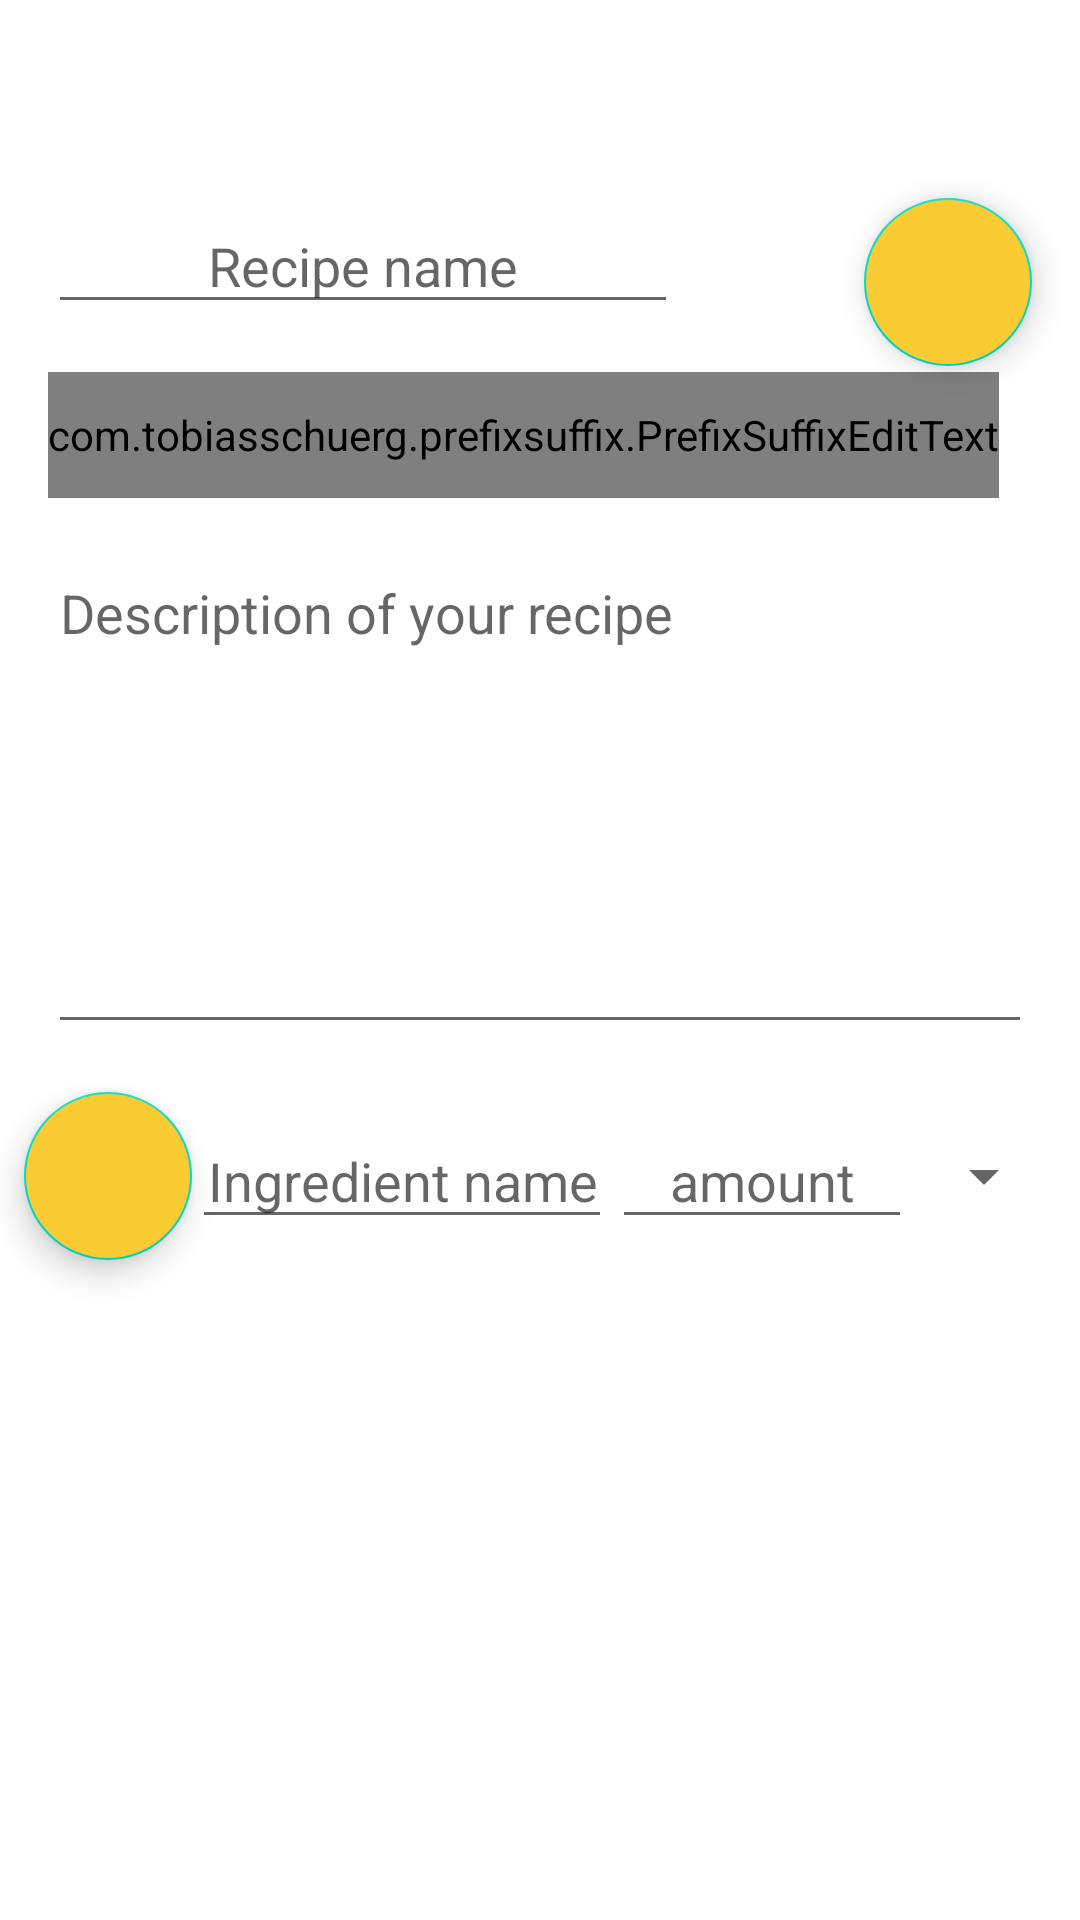

The Android layout XML behind this screen, and the referenced resources:
<!-- AndroidManifest.xml: application theme Theme.OnlyOneEgg -->
<!-- res/layout/fragment_input_recipe.xml -->
<?xml version="1.0" encoding="utf-8"?>
<layout xmlns:android="http://schemas.android.com/apk/res/android"
    xmlns:app="http://schemas.android.com/apk/res-auto"
    xmlns:tools="http://schemas.android.com/tools">

    <data>

        <variable
            name="inputRecipeViewModel"
            type="de.fherfurt.onlyoneegg.view.ui.inputRecipe.InputRecipeViewModel" />
    </data>

    <androidx.constraintlayout.widget.ConstraintLayout
        android:layout_width="match_parent"
        android:layout_height="match_parent"
        android:paddingTop="50dp"
        tools:context=".view.ui.recipe.AddRecipeFragment">

        <EditText
            android:id="@+id/editRecipeNameText"
            android:layout_width="0dp"
            android:layout_height="@dimen/inputHeight"
            android:layout_marginStart="16dp"
            android:layout_marginTop="16dp"
            android:autofillHints="the name of the recipe"
            android:ems="10"
            android:hint="@string/edit_recipe_name_text"
            android:inputType="textPersonName"
            android:textAlignment="center"
            app:layout_constraintRight_toLeftOf="@id/saveRecipeButton"
            app:layout_constraintStart_toStartOf="parent"
            app:layout_constraintTop_toTopOf="parent" />

        <com.google.android.material.floatingactionbutton.FloatingActionButton
            android:id="@+id/saveRecipeButton"
            android:layout_width="0dp"
            android:layout_height="wrap_content"
            android:layout_marginTop="16dp"
            android:layout_marginEnd="16dp"
            android:backgroundTint="@color/yellow"
            android:contentDescription="@string/save_the_recipe_button_text"
            app:layout_constraintEnd_toEndOf="parent"
            app:layout_constraintLeft_toRightOf="@id/editRecipeNameText"
            app:layout_constraintTop_toTopOf="parent"
            app:srcCompat="@drawable/ic_baseline_save_24" />

        <com.tobiasschuerg.prefixsuffix.PrefixSuffixEditText
            android:id="@+id/editRecipeCooktime"
            android:layout_width="0dp"
            android:layout_height="@dimen/inputHeight"
            android:layout_marginStart="16dp"
            android:layout_marginTop="16dp"
            android:ems="10"
            android:hint="@string/edit_cooktime_in_hint"
            android:inputType="number"
            app:layout_constraintRight_toLeftOf="@id/difficultySpinner"
            app:layout_constraintStart_toStartOf="parent"
            app:layout_constraintTop_toBottomOf="@+id/editRecipeNameText"
            app:suffix=" minutes" />

        <Spinner
            android:id="@+id/difficultySpinner"
            android:layout_width="0dp"
            android:layout_height="wrap_content"
            android:layout_marginTop="16dp"
            android:layout_marginEnd="16dp"
            app:layout_constraintEnd_toEndOf="parent"
            app:layout_constraintLeft_toRightOf="@id/editRecipeCooktime"
            app:layout_constraintTop_toBottomOf="@+id/editRecipeNameText" />

        <EditText
            android:id="@+id/editRecipeDescriptionText"
            android:layout_width="0dp"
            android:layout_height="166dp"
            android:layout_marginStart="16dp"
            android:layout_marginTop="16dp"
            android:layout_marginEnd="16dp"
            android:autofillHints="Description of your recipe"
            android:ems="10"
            android:gravity="start|top"
            android:hint="@string/edit_description_of_your_recipe_hint"
            android:inputType="textMultiLine"
            app:layout_constraintEnd_toEndOf="parent"
            app:layout_constraintStart_toStartOf="parent"
            app:layout_constraintTop_toBottomOf="@+id/editRecipeCooktime" />

        <com.google.android.material.floatingactionbutton.FloatingActionButton
            android:id="@+id/addIngredientButton"
            android:layout_width="0dp"
            android:layout_height="wrap_content"
            android:layout_marginStart="8dp"
            android:layout_marginTop="16dp"
            android:backgroundTint="@color/yellow"
            android:contentDescription="@string/add_ingredient_to_list_button_description"
            app:layout_constraintRight_toLeftOf="@id/editIngredientNameText"
            app:layout_constraintStart_toStartOf="parent"
            app:layout_constraintTop_toBottomOf="@+id/editRecipeDescriptionText"
            app:srcCompat="@drawable/ic_action_add" />

        <EditText
            android:id="@+id/editIngredientNameText"
            android:layout_width="0dp"
            android:layout_height="@dimen/inputHeight"
            android:layout_marginTop="16dp"
            android:autofillHints="name of the ingredient"
            android:ems="10"
            android:hint="@string/ingredient_name_hint"
            android:inputType="textPersonName"
            android:textAlignment="center"
            app:layout_constraintBottom_toBottomOf="@+id/addIngredientButton"
            app:layout_constraintLeft_toRightOf="@id/addIngredientButton"
            app:layout_constraintRight_toLeftOf="@id/editIngredientAmountText"
            app:layout_constraintTop_toBottomOf="@+id/editRecipeDescriptionText" />

        <EditText
            android:id="@+id/editIngredientAmountText"
            android:layout_width="100dp"
            android:layout_height="@dimen/inputHeight"
            android:layout_marginTop="16dp"
            android:autofillHints="amount of the ingredient"
            android:ems="10"
            android:hint="@string/amount_text"
            android:inputType="number"
            android:textAlignment="center"
            app:layout_constraintBottom_toBottomOf="@+id/addIngredientButton"
            app:layout_constraintLeft_toRightOf="@id/editIngredientNameText"
            app:layout_constraintRight_toLeftOf="@id/measurementSpinner"
            app:layout_constraintTop_toBottomOf="@+id/editRecipeDescriptionText" />

        <Spinner
            android:id="@+id/measurementSpinner"
            android:layout_width="0dp"
            android:layout_height="@dimen/inputHeight"
            android:layout_marginTop="16dp"
            android:layout_marginEnd="8dp"
            app:layout_constraintBottom_toBottomOf="@+id/addIngredientButton"
            app:layout_constraintEnd_toEndOf="parent"
            app:layout_constraintLeft_toRightOf="@id/editIngredientAmountText"
            app:layout_constraintTop_toBottomOf="@+id/editRecipeDescriptionText" />

        <androidx.recyclerview.widget.RecyclerView
            android:id="@+id/ingredient_list"
            android:layout_width="0dp"
            android:layout_height="0dp"
            android:layout_marginTop="16dp"
            app:layout_constraintBottom_toBottomOf="parent"
            app:layout_constraintEnd_toEndOf="parent"
            app:layout_constraintStart_toStartOf="parent"
            app:layout_constraintTop_toBottomOf="@+id/editIngredientNameText" />

    </androidx.constraintlayout.widget.ConstraintLayout>
</layout>
<!-- resources referenced by this layout -->
<resources>
  <color name="yellow">#FACB33</color>
  <dimen name="inputHeight">42dp</dimen>
  <string name="add_ingredient_to_list_button_description">add ingredient to list</string>
  <string name="amount_text">amount</string>
  <string name="edit_cooktime_in_hint">Cooktime in </string>
  <string name="edit_description_of_your_recipe_hint">Description of your recipe</string>
  <string name="edit_recipe_name_text">Recipe name</string>
  <string name="ingredient_name_hint">Ingredient name</string>
  <string name="save_the_recipe_button_text">save the recipe</string>
  <style name="Theme.OnlyOneEgg" parent="Theme.MaterialComponents.DayNight.DarkActionBar">
  
          <item name="android:windowLayoutInDisplayCutoutMode" tools:targetApi="o_mr1">shortEdges
          </item>
          <item name="android:windowTranslucentStatus">true</item>
          <item name="android:windowTranslucentNavigation">true</item>
  
          
          <item name="colorPrimary">#F9A825</item>
          <item name="colorPrimaryVariant">@color/white</item>
          <item name="colorOnPrimary">@color/white</item>
          
          <item name="colorSecondary">@color/teal_200</item>
          <item name="colorSecondaryVariant">@color/teal_700</item>
          <item name="colorOnSecondary">@color/black</item>
          
          <item name="android:statusBarColor" tools:targetApi="l">?attr/colorPrimaryVariant</item>
          
      </style>
  <color name="white">#FFFFFFFF</color>
  <color name="teal_200">#FF03DAC5</color>
  <color name="teal_700">#FF018786</color>
  <color name="black">#FF000000</color>
</resources>
